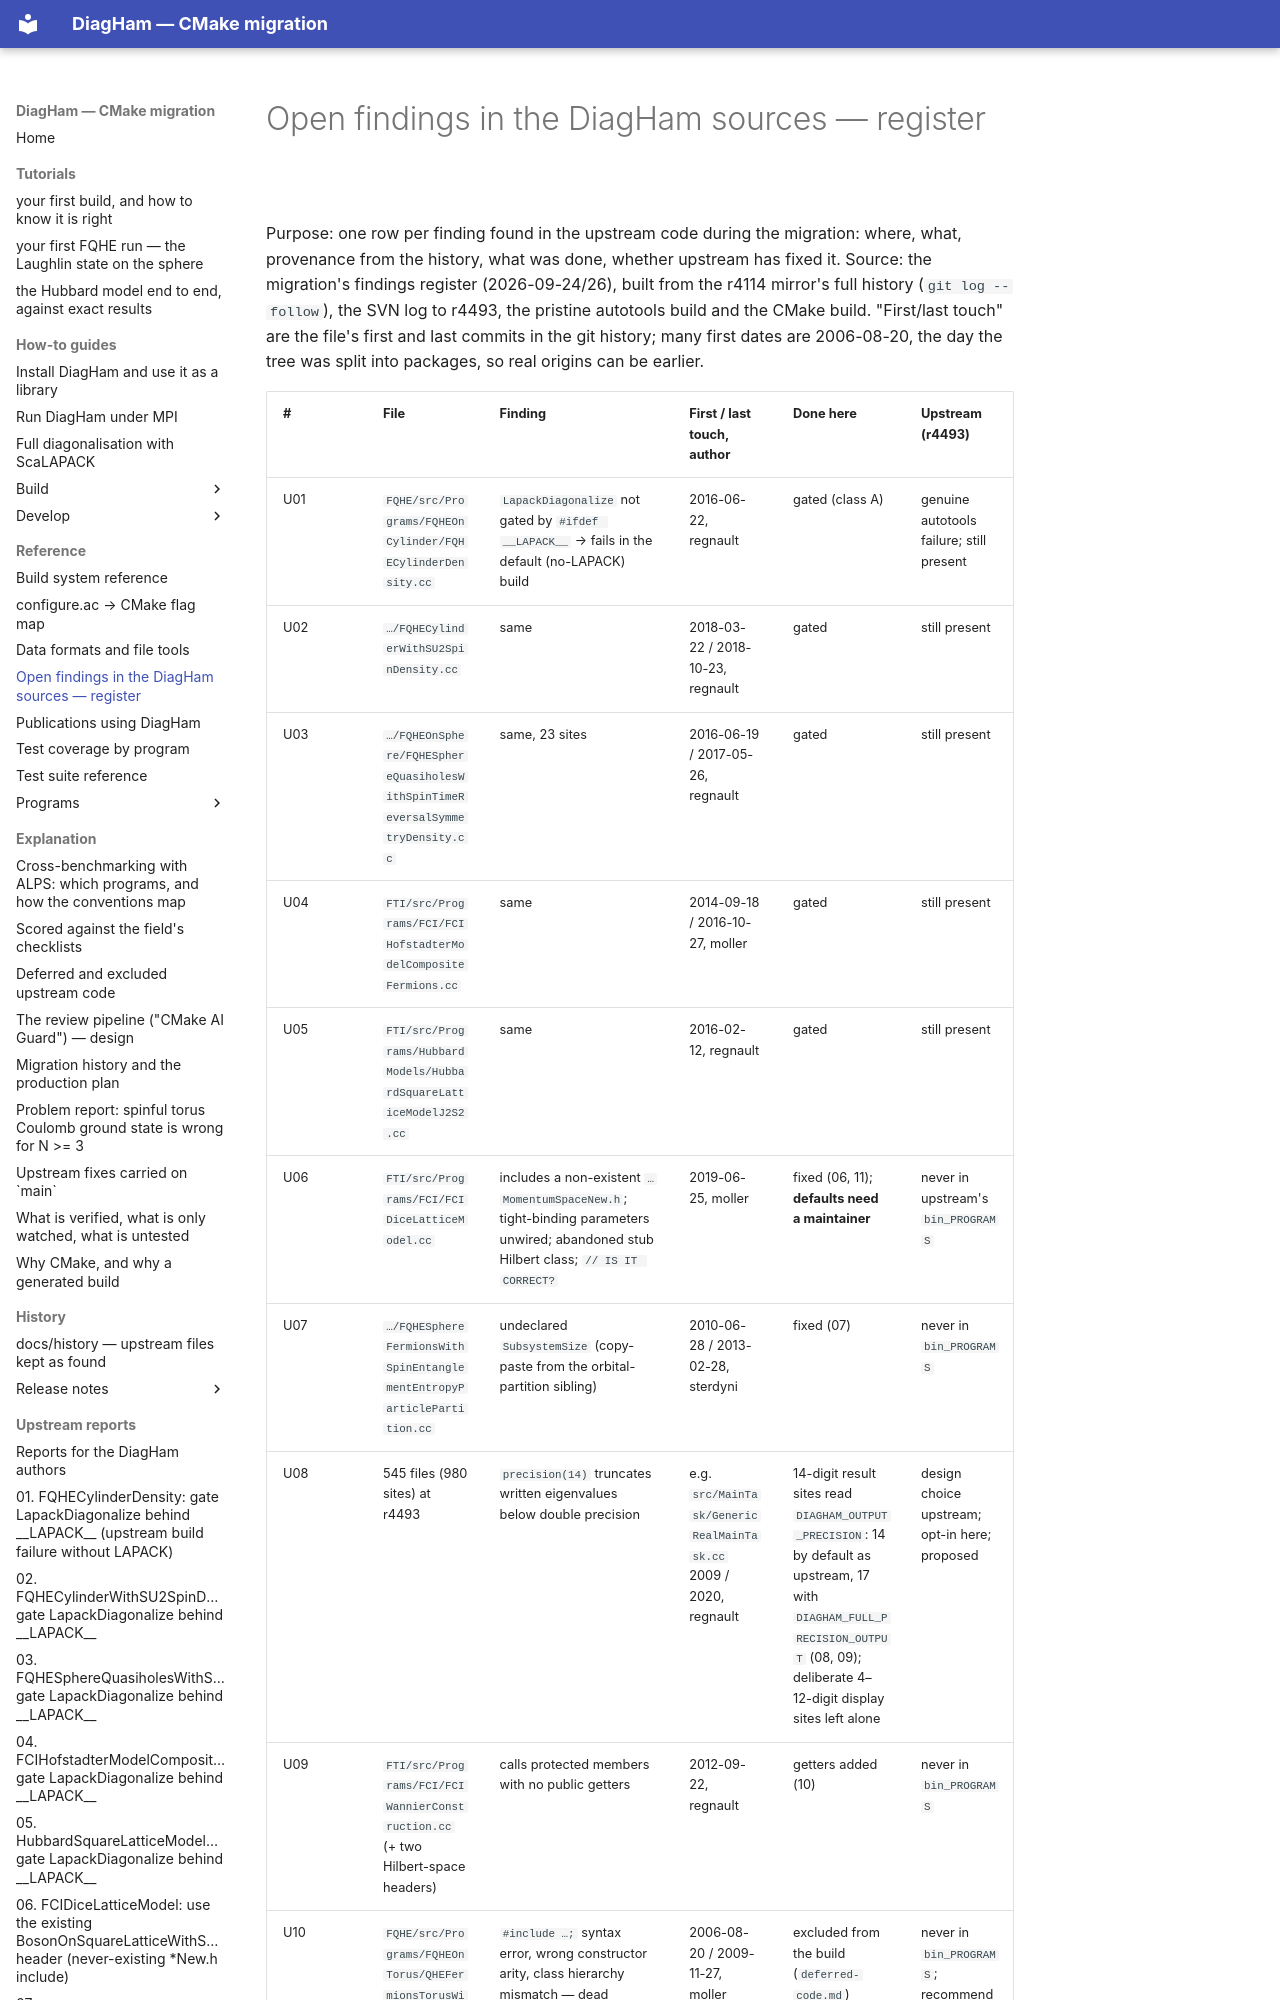

repository: PaulWatford/diagham-cmake-poc · page: reference/open-findings/index.html · generator: mkdocs

# Open findings in the DiagHam sources — register

Purpose: one row per finding found in the upstream code during the migration: where, what, provenance from the history, what was done, whether upstream has fixed it.
Source: the migration's findings register (2026-09-24/26), built from the r4114 mirror's full history (`git log --follow`), the SVN log to r4493, the pristine autotools build and the CMake build. "First/last touch" are the file's first and last commits in the git history; many first dates are 2006-08-20, the day the tree was split into packages, so real origins can be earlier.
